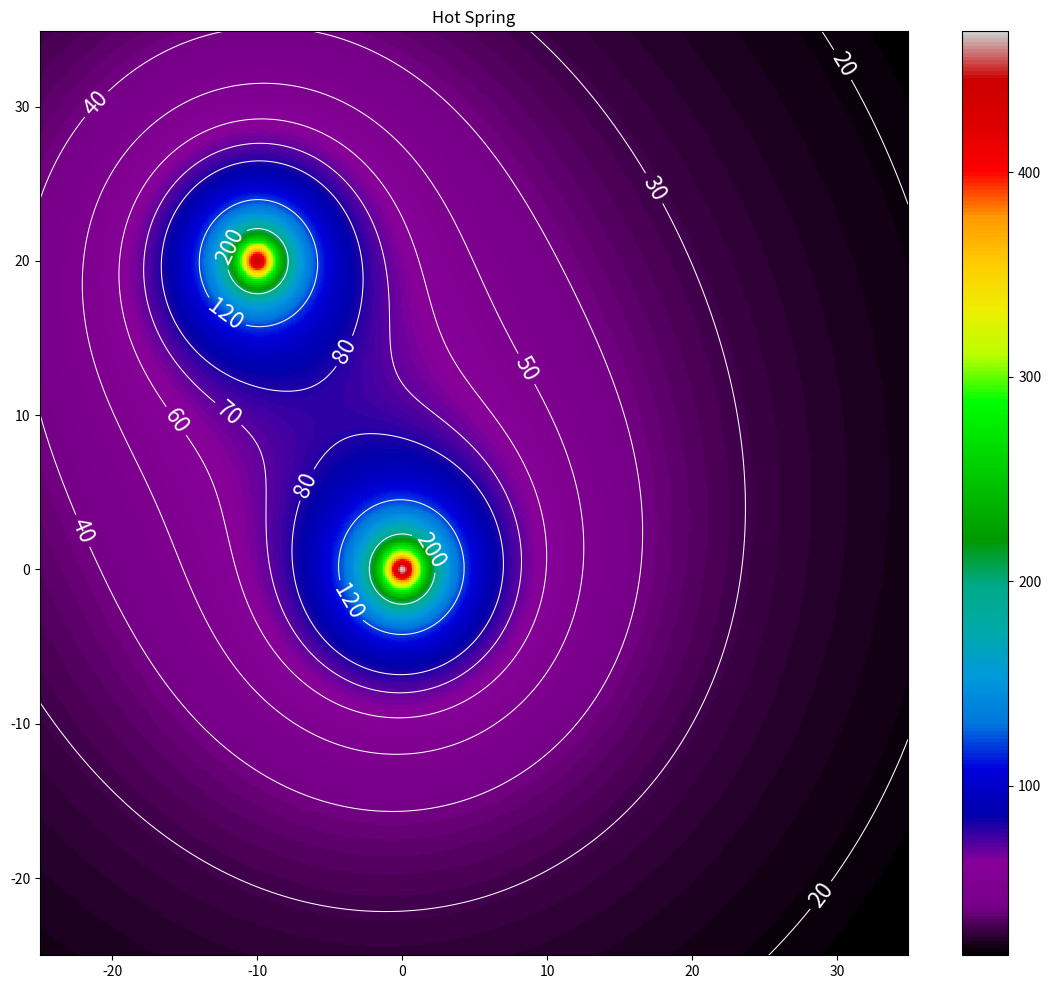

Write the Python code that produced this figure.
#!/usr/bin/env python3
# -*- coding: utf-8 -*-
"""
Created on Mon Aug  9 14:53:35 2021

[redacted]

Temperature profile of a geothermal spring
"""
import matplotlib.pyplot as plt
import numpy as np

def temp(x,y):
     # Temp at (x,y)
     return 450./np.sqrt(x**2+y**2+1)+420./np.sqrt((x+10.)**2+(y-20.)**2+1)
     
def plot_2d():
    # Make data.
    X = np.arange(-25, 35, 0.125)
    Y = np.arange(-25, 35, 0.125)
    X, Y = np.meshgrid(X, Y)
    Z = temp(X, Y)
    level_curves = [20, 30, 40, 50, 60, 70, 80, 120, 200]

    # Plot the surface.
    #plt.figure(size=(12,12))
    fig, ax = plt.subplots(figsize=(14,12))
    c = ax.pcolormesh(X, Y, Z, cmap='nipy_spectral', vmin=Z.min(), vmax=Z.max(), shading='auto')
    ax.set_title('Hot Spring')
    # set the limits of the plot to the limits of the data
    ax.axis([X.min(), X.max(), Y.min(), Y.max()])
    fig.colorbar(c, ax=ax)
    CS = ax.contour(X, Y, Z, level_curves, colors='white', linewidths=0.75)
    ax.clabel(CS, inline=True, fmt='%1.0f', fontsize=16)
    plt.show()
    
    
plot_2d()